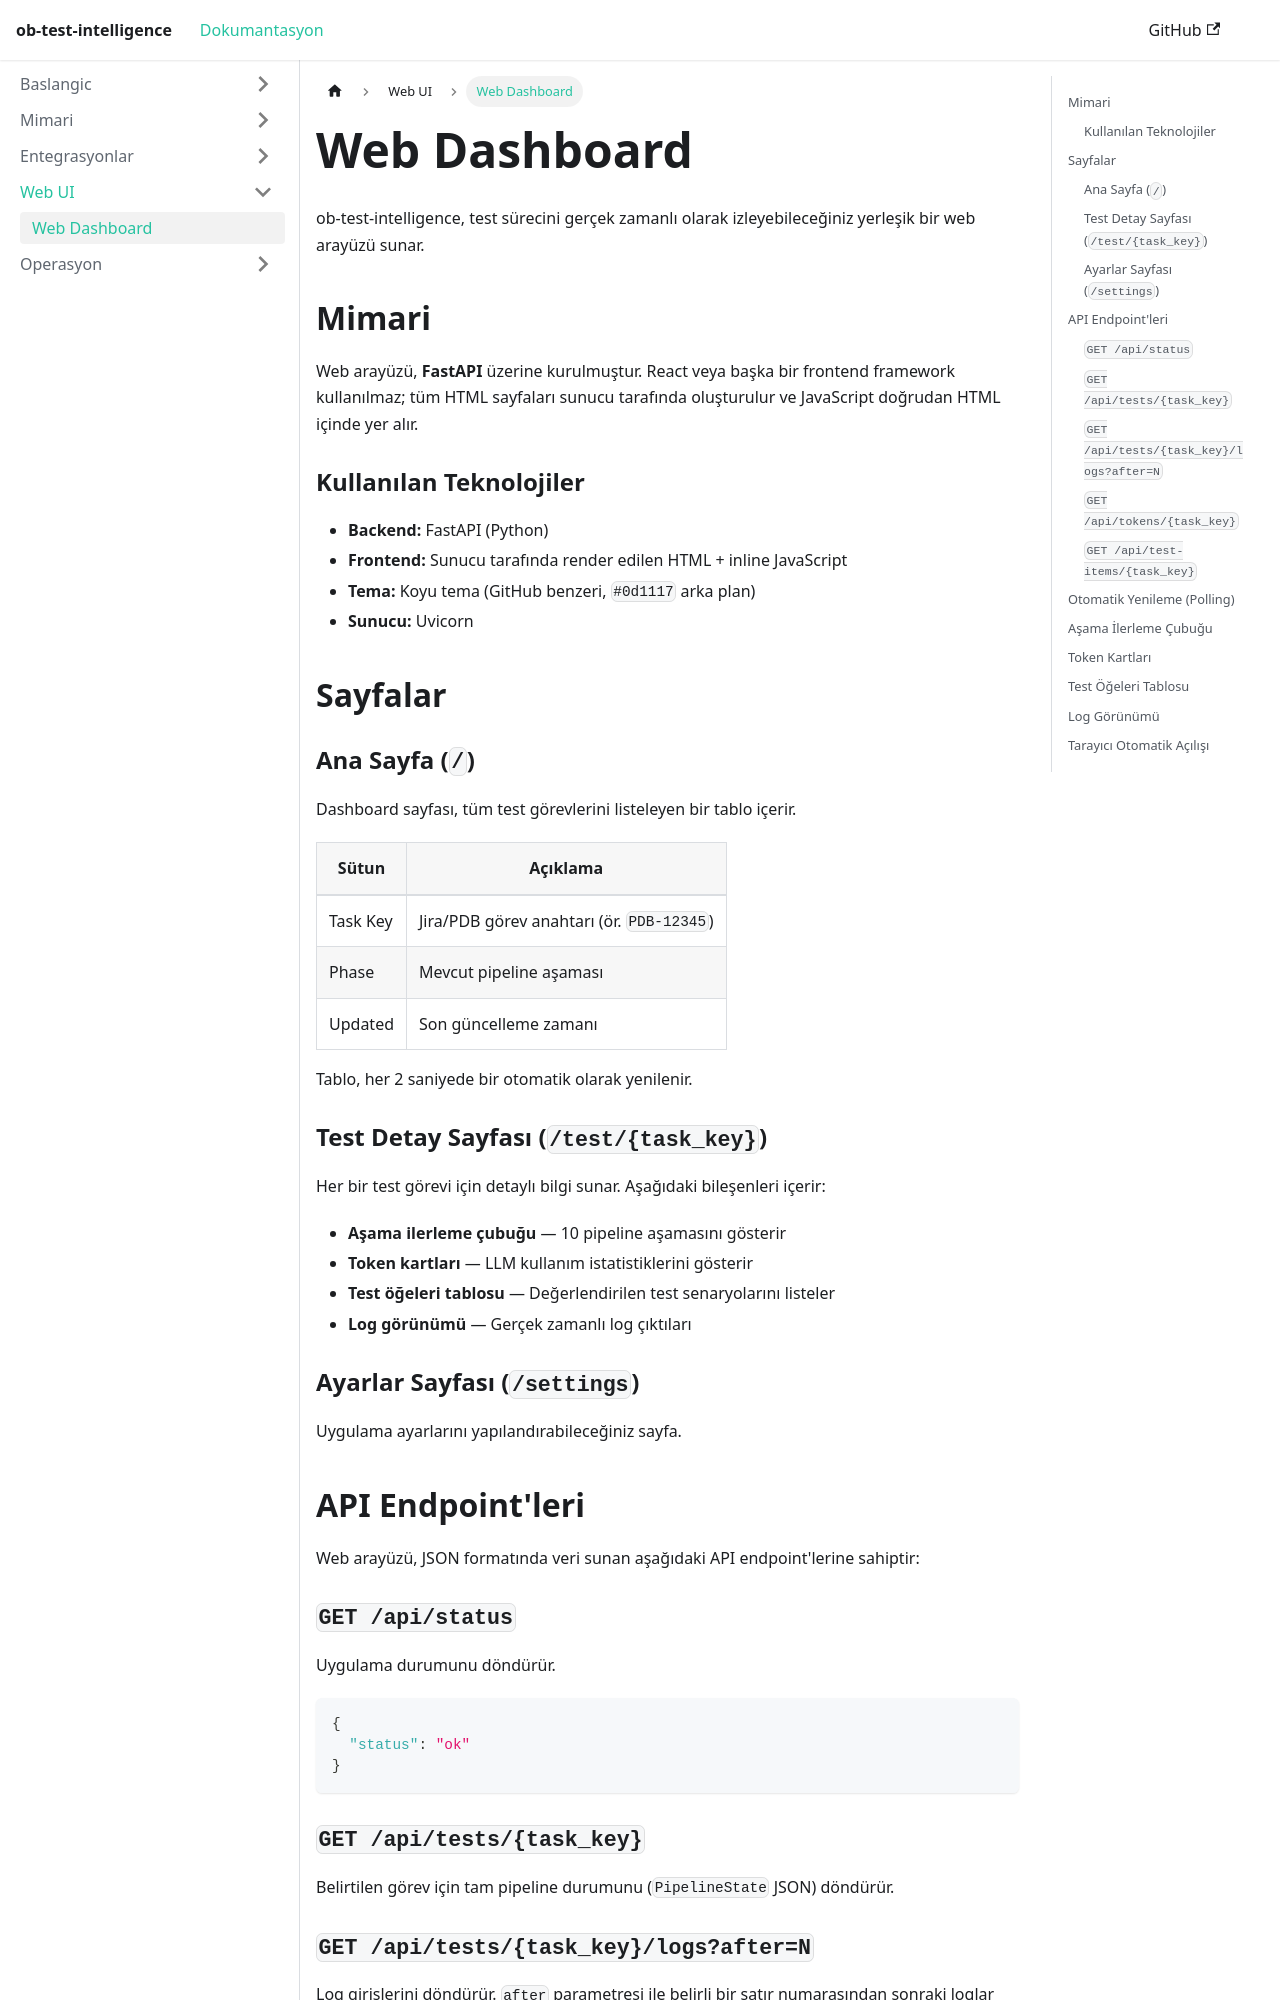

repository: taylanekinkara/ob-test-intelligence · page: docs/web-dashboard/index.html · generator: docusaurus

---
sidebar_position: 8
title: "Web Dashboard"
---

# Web Dashboard

ob-test-intelligence, test sürecini gerçek zamanlı olarak izleyebileceğiniz yerleşik bir web arayüzü sunar.

## Mimari

Web arayüzü, **FastAPI** üzerine kurulmuştur. React veya başka bir frontend framework kullanılmaz; tüm HTML sayfaları sunucu tarafında oluşturulur ve JavaScript doğrudan HTML içinde yer alır.

### Kullanılan Teknolojiler

- **Backend:** FastAPI (Python)
- **Frontend:** Sunucu tarafında render edilen HTML + inline JavaScript
- **Tema:** Koyu tema (GitHub benzeri, `#0d1117` arka plan)
- **Sunucu:** Uvicorn

## Sayfalar

### Ana Sayfa (`/`)

Dashboard sayfası, tüm test görevlerini listeleyen bir tablo içerir.

| Sütun | Açıklama |
|-------|----------|
| Task Key | Jira/PDB görev anahtarı (ör. `PDB-12345`) |
| Phase | Mevcut pipeline aşaması |
| Updated | Son güncelleme zamanı |

Tablo, her 2 saniyede bir otomatik olarak yenilenir.

### Test Detay Sayfası (`/test/{task_key}`)

Her bir test görevi için detaylı bilgi sunar. Aşağıdaki bileşenleri içerir:

- **Aşama ilerleme çubuğu** — 10 pipeline aşamasını gösterir
- **Token kartları** — LLM kullanım istatistiklerini gösterir
- **Test öğeleri tablosu** — Değerlendirilen test senaryolarını listeler
- **Log görünümü** — Gerçek zamanlı log çıktıları

### Ayarlar Sayfası (`/settings`)

Uygulama ayarlarını yapılandırabileceğiniz sayfa.

## API Endpoint'leri

Web arayüzü, JSON formatında veri sunan aşağıdaki API endpoint'lerine sahiptir:

### `GET /api/status`

Uygulama durumunu döndürür.

```json
{
  "status": "ok"
}
```

### `GET /api/tests/{task_key}`

Belirtilen görev için tam pipeline durumunu (`PipelineState` JSON) döndürür.
